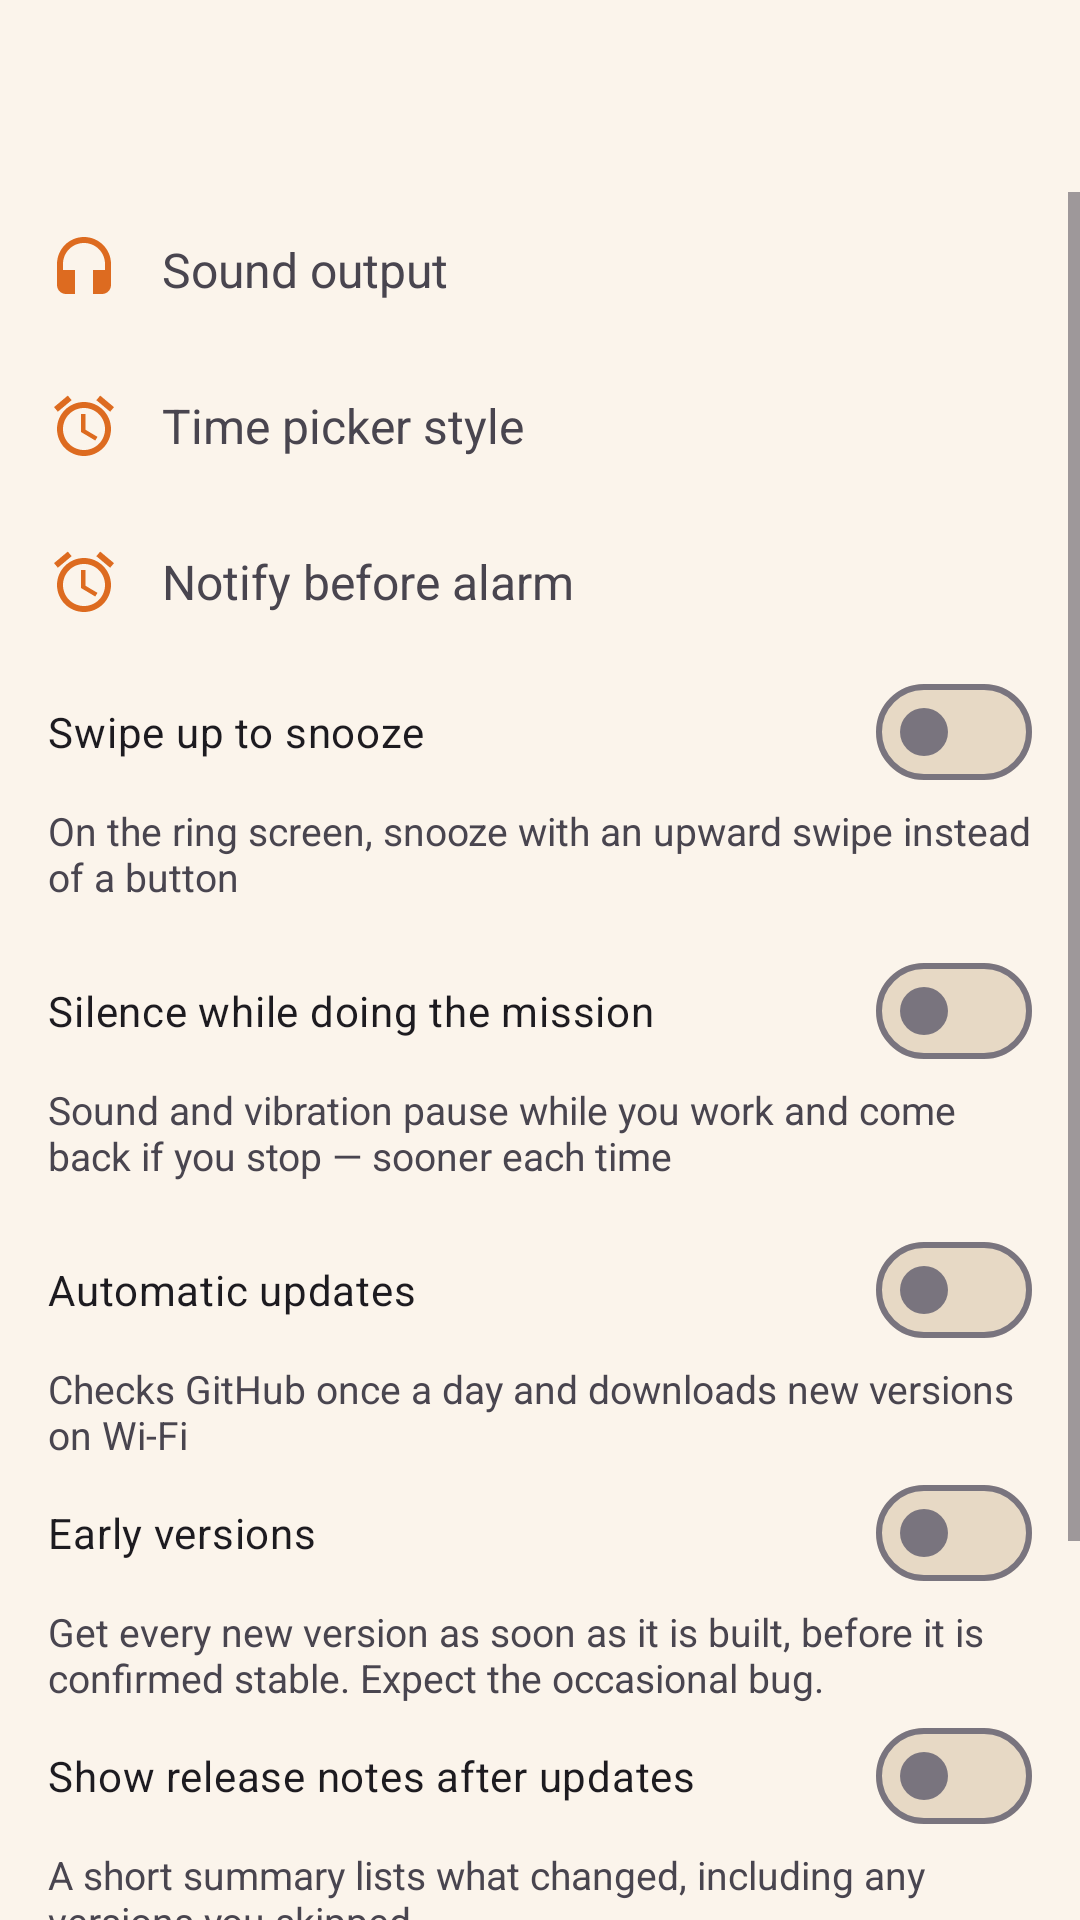

Android layout source for this screen:
<!-- AndroidManifest.xml: application theme Theme.Upupup -->
<!-- res/layout/activity_settings.xml -->
<?xml version="1.0" encoding="utf-8"?>
<LinearLayout xmlns:android="http://schemas.android.com/apk/res/android"
    xmlns:tools="http://schemas.android.com/tools"
    android:layout_width="match_parent"
    android:layout_height="match_parent"
    android:orientation="vertical">

    <com.google.android.material.appbar.MaterialToolbar
        android:id="@+id/toolbar"
        android:layout_width="match_parent"
        android:layout_height="?attr/actionBarSize"
        android:title="@string/settings_title" />

    <ScrollView
        android:layout_width="match_parent"
        android:layout_height="0dp"
        android:layout_weight="1"
        android:fillViewport="true">

        <LinearLayout
            android:layout_width="match_parent"
            android:layout_height="match_parent"
            android:orientation="vertical">

    <LinearLayout
        android:id="@+id/row_output"
        style="@style/OptionRow">

        <TextView
            style="@style/OptionTitle"
            android:drawableStart="@drawable/ic_headphones"
            android:text="@string/output_device" />

        <TextView
            android:id="@+id/output_value"
            style="@style/OptionValue"
            tools:text="Automatic" />
    </LinearLayout>

    <LinearLayout
        android:id="@+id/row_time_picker"
        style="@style/OptionRow">

        <TextView
            style="@style/OptionTitle"
            android:drawableStart="@drawable/ic_alarm"
            android:text="@string/time_picker_style" />

        <TextView
            android:id="@+id/time_picker_value"
            style="@style/OptionValue"
            tools:text="Wheel" />
    </LinearLayout>

    <LinearLayout
        android:id="@+id/row_pre_alarm"
        style="@style/OptionRow">

        <TextView
            style="@style/OptionTitle"
            android:drawableStart="@drawable/ic_alarm"
            android:text="@string/pre_alarm_setting" />

        <TextView
            android:id="@+id/pre_alarm_value"
            style="@style/OptionValue"
            tools:text="10 min before" />
    </LinearLayout>

    <com.google.android.material.materialswitch.MaterialSwitch
        android:id="@+id/swipe_snooze_switch"
        android:layout_width="match_parent"
        android:layout_height="wrap_content"
        android:paddingHorizontal="16dp"
        android:paddingVertical="12dp"
        android:text="@string/swipe_snooze_setting" />

    <TextView
        android:layout_width="match_parent"
        android:layout_height="wrap_content"
        android:paddingHorizontal="16dp"
        android:paddingBottom="12dp"
        android:text="@string/swipe_snooze_setting_summary"
        android:textSize="13sp" />

    <com.google.android.material.materialswitch.MaterialSwitch
        android:id="@+id/mission_quiet_switch"
        android:layout_width="match_parent"
        android:layout_height="wrap_content"
        android:paddingHorizontal="16dp"
        android:paddingVertical="12dp"
        android:text="@string/mission_quiet_setting" />

    <TextView
        android:layout_width="match_parent"
        android:layout_height="wrap_content"
        android:paddingHorizontal="16dp"
        android:paddingBottom="12dp"
        android:text="@string/mission_quiet_setting_summary"
        android:textSize="13sp" />

    <com.google.android.material.materialswitch.MaterialSwitch
        android:id="@+id/auto_update_switch"
        android:layout_width="match_parent"
        android:layout_height="wrap_content"
        android:paddingHorizontal="16dp"
        android:paddingVertical="12dp"
        android:text="@string/auto_update" />

    <TextView
        android:layout_width="match_parent"
        android:layout_height="wrap_content"
        android:paddingHorizontal="16dp"
        android:text="@string/auto_update_summary"
        android:textSize="13sp" />

    <com.google.android.material.materialswitch.MaterialSwitch
        android:id="@+id/beta_updates_switch"
        android:layout_width="match_parent"
        android:layout_height="wrap_content"
        android:paddingHorizontal="16dp"
        android:paddingVertical="12dp"
        android:text="@string/beta_updates" />

    <TextView
        android:layout_width="match_parent"
        android:layout_height="wrap_content"
        android:paddingHorizontal="16dp"
        android:text="@string/beta_updates_summary"
        android:textSize="13sp" />

    <com.google.android.material.materialswitch.MaterialSwitch
        android:id="@+id/release_notes_switch"
        android:layout_width="match_parent"
        android:layout_height="wrap_content"
        android:paddingHorizontal="16dp"
        android:paddingVertical="12dp"
        android:text="@string/show_release_notes_setting" />

    <TextView
        android:layout_width="match_parent"
        android:layout_height="wrap_content"
        android:paddingHorizontal="16dp"
        android:paddingBottom="12dp"
        android:text="@string/show_release_notes_setting_summary"
        android:textSize="13sp" />

    <com.google.android.material.button.MaterialButton
        android:id="@+id/check_now_button"
        style="@style/Widget.Material3.Button.OutlinedButton"
        android:layout_width="wrap_content"
        android:layout_height="wrap_content"
        android:layout_marginHorizontal="16dp"
        android:layout_marginTop="16dp"
        android:text="@string/check_updates_now" />

    <TextView
        android:id="@+id/update_status"
        android:layout_width="match_parent"
        android:layout_height="wrap_content"
        android:paddingHorizontal="16dp"
        android:paddingTop="8dp"
        tools:text="Up to date (v1.0)" />

    <com.google.android.material.button.MaterialButton
        android:id="@+id/install_button"
        android:layout_width="wrap_content"
        android:layout_height="wrap_content"
        android:layout_marginHorizontal="16dp"
        android:layout_marginTop="8dp"
        android:text="@string/install_now"
        android:visibility="gone" />

    <Space
        android:layout_width="0dp"
        android:layout_height="0dp"
        android:layout_weight="1" />

    <TextView
        android:id="@+id/version_text"
        android:layout_width="match_parent"
        android:layout_height="wrap_content"
        android:gravity="center"
        android:padding="16dp"
        android:textSize="13sp"
        tools:text="Version 1.0" />
        </LinearLayout>
    </ScrollView>
</LinearLayout>
<!-- resources referenced by this layout -->
<resources>
  <!-- drawable ic_headphones (drawable) -->
  <?xml version="1.0" encoding="utf-8"?>
  <vector xmlns:android="http://schemas.android.com/apk/res/android"
      android:width="24dp"
      android:height="24dp"
      android:viewportWidth="24"
      android:viewportHeight="24"
      android:tint="?attr/colorControlNormal">
      <path
          android:fillColor="@android:color/white"
          android:pathData="M12,1c-4.97,0 -9,4.03 -9,9v7c0,1.66 1.34,3 3,3h3v-8H5v-2c0,-3.87 3.13,-7 7,-7s7,3.13 7,7v2h-4v8h3c1.66,0 3,-1.34 3,-3v-7c0,-4.97 -4.03,-9 -9,-9z" />
  </vector>
  <string name="auto_update">Automatic updates</string>
  <string name="auto_update_summary">Checks GitHub once a day and downloads new versions on Wi-Fi</string>
  <string name="beta_updates">Early versions</string>
  <string name="beta_updates_summary">Get every new version as soon as it is built, before it is confirmed stable. Expect the occasional bug.</string>
  <string name="check_updates_now">Check for updates now</string>
  <string name="install_now">Install update</string>
  <string name="mission_quiet_setting">Silence while doing the mission</string>
  <string name="mission_quiet_setting_summary">Sound and vibration pause while you work and come back if you stop — sooner each time</string>
  <string name="output_device">Sound output</string>
  <string name="pre_alarm_setting">Notify before alarm</string>
  <string name="settings_title">Settings</string>
  <string name="show_release_notes_setting">Show release notes after updates</string>
  <string name="show_release_notes_setting_summary">A short summary lists what changed, including any versions you skipped</string>
  <string name="swipe_snooze_setting">Swipe up to snooze</string>
  <string name="swipe_snooze_setting_summary">On the ring screen, snooze with an upward swipe instead of a button</string>
  <string name="time_picker_style">Time picker style</string>
  <style name="OptionRow">
          <item name="android:layout_width">match_parent</item>
          <item name="android:layout_height">wrap_content</item>
          <item name="android:orientation">horizontal</item>
          <item name="android:gravity">center_vertical</item>
          <item name="android:paddingHorizontal">16dp</item>
          <item name="android:paddingVertical">14dp</item>
          <item name="android:background">?attr/selectableItemBackground</item>
      </style>
  <style name="OptionTitle">
          <item name="android:layout_width">0dp</item>
          <item name="android:layout_height">wrap_content</item>
          <item name="android:layout_weight">1</item>
          <item name="android:textSize">16sp</item>
          <item name="android:drawablePadding">14dp</item>
          <item name="android:drawableTint">?attr/colorPrimary</item>
          <item name="android:gravity">center_vertical</item>
      </style>
  <style name="OptionValue">
          <item name="android:layout_width">wrap_content</item>
          <item name="android:layout_height">wrap_content</item>
          <item name="android:textColor">?attr/colorPrimary</item>
          <item name="android:textSize">14sp</item>
          <item name="android:maxWidth">200dp</item>
          <item name="android:gravity">end</item>
      </style>
  <color name="primary">#DD6B20</color>
  <color name="on_primary">#FFFFFF</color>
  <color name="primary_container">#FFE3D1</color>
  <color name="on_primary_container">#45210A</color>
  <color name="secondary">#7B78C8</color>
  <color name="surface_light">#FBF4EB</color>
  <color name="surface_container_lowest_light">#FFFDFA</color>
  <color name="surface_container_low_light">#F7EEE2</color>
  <color name="surface_container_light">#F3E8D9</color>
  <color name="surface_container_high_light">#EDE0CE</color>
  <color name="surface_container_highest_light">#E7D9C5</color>
  <color name="on_surface_light">#453A30</color>
  <color name="on_surface_variant_light">#71614F</color>
</resources>
